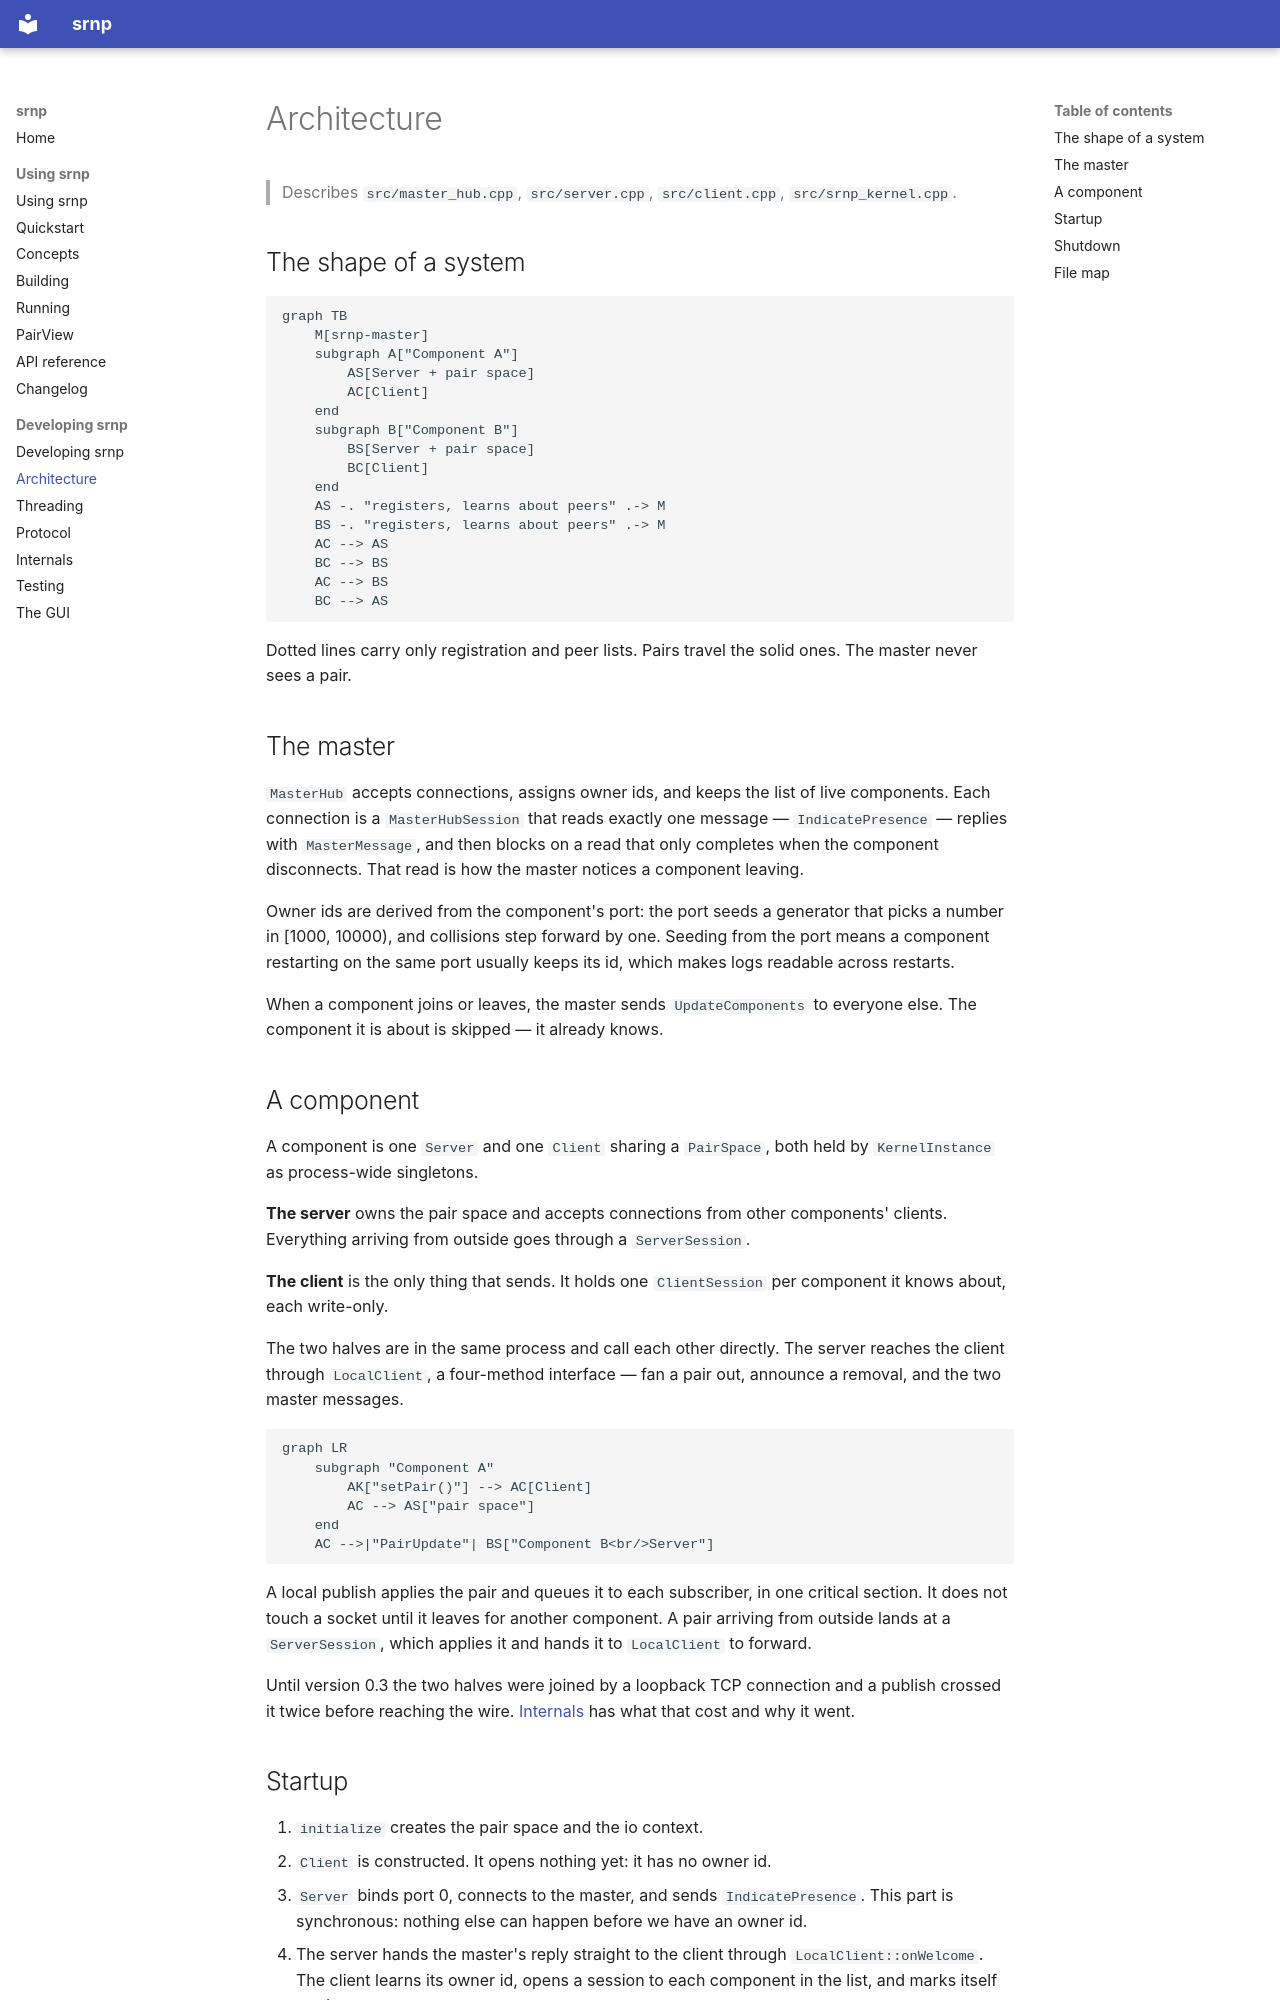

repository: ksatyaki/srnp · page: dev/architecture/index.html · generator: mkdocs

# Architecture

> Describes `src/master_hub.cpp`, `src/server.cpp`, `src/client.cpp`,
> `src/srnp_kernel.cpp`.

## The shape of a system

```mermaid
graph TB
    M[srnp-master]
    subgraph A["Component A"]
        AS[Server + pair space]
        AC[Client]
    end
    subgraph B["Component B"]
        BS[Server + pair space]
        BC[Client]
    end
    AS -. "registers, learns about peers" .-> M
    BS -. "registers, learns about peers" .-> M
    AC --> AS
    BC --> BS
    AC --> BS
    BC --> AS
```

Dotted lines carry only registration and peer lists. Pairs travel the solid ones.
The master never sees a pair.

## The master

`MasterHub` accepts connections, assigns owner ids, and keeps the list of live
components. Each connection is a `MasterHubSession` that reads exactly one
message — `IndicatePresence` — replies with `MasterMessage`, and then blocks on a
read that only completes when the component disconnects. That read is how the
master notices a component leaving.

Owner ids are derived from the component's port: the port seeds a generator that
picks a number in [1000, 10000), and collisions step forward by one. Seeding from
the port means a component restarting on the same port usually keeps its id,
which makes logs readable across restarts.

When a component joins or leaves, the master sends `UpdateComponents` to everyone
else. The component it is about is skipped — it already knows.

## A component

A component is one `Server` and one `Client` sharing a `PairSpace`, both held by
`KernelInstance` as process-wide singletons.

**The server** owns the pair space and accepts connections from other
components' clients. Everything arriving from outside goes through a
`ServerSession`.

**The client** is the only thing that sends. It holds one `ClientSession` per
component it knows about, each write-only.

The two halves are in the same process and call each other directly. The server
reaches the client through `LocalClient`, a four-method interface — fan a pair
out, announce a removal, and the two master messages.

```mermaid
graph LR
    subgraph "Component A"
        AK["setPair()"] --> AC[Client]
        AC --> AS["pair space"]
    end
    AC -->|"PairUpdate"| BS["Component B<br/>Server"]
```

A local publish applies the pair and queues it to each subscriber, in one
critical section. It does not touch a socket until it leaves for another
component. A pair arriving from outside lands at a `ServerSession`, which
applies it and hands it to `LocalClient` to forward.

Until version 0.3 the two halves were joined by a loopback TCP connection and a
publish crossed it twice before reaching the wire. [Internals](internals.md)
has what that cost and why it went.
